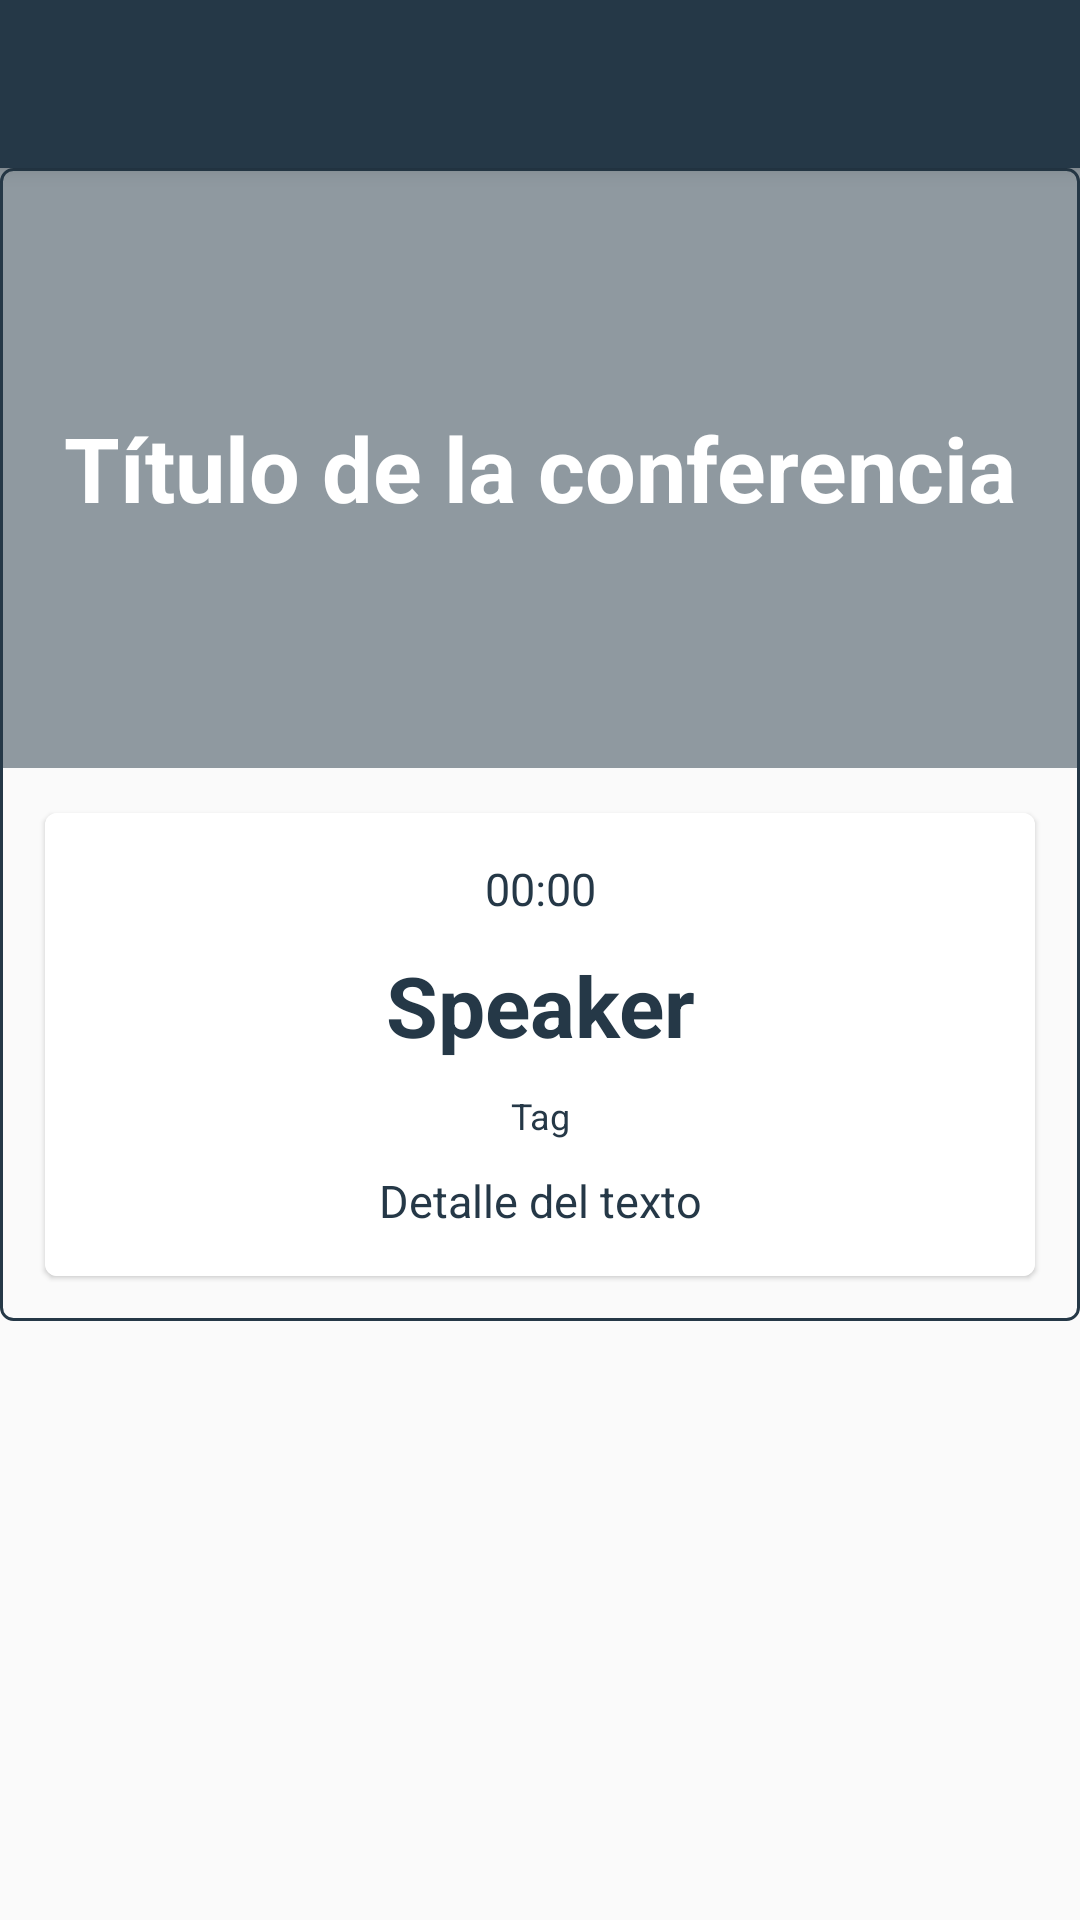

The Android layout XML behind this screen, and the referenced resources:
<!-- AndroidManifest.xml: application theme AppTheme -->
<!-- res/layout/fragment_schedule_detail_dialog.xml -->
<?xml version="1.0" encoding="utf-8"?>
<androidx.coordinatorlayout.widget.CoordinatorLayout xmlns:android="http://schemas.android.com/apk/res/android"
    xmlns:app="http://schemas.android.com/apk/res-auto"
    xmlns:tools="http://schemas.android.com/tools"
    android:layout_width="match_parent"
    android:layout_height="match_parent"

    tools:context=".view.ui.fragments.ScheduleDetailDialogFragment">

    <com.google.android.material.appbar.AppBarLayout

        android:layout_width="match_parent"
        android:layout_height="wrap_content">
        <Toolbar
            android:id="@+id/toolbarConference"
            android:layout_width="match_parent"
            android:layout_height="wrap_content"/>
    </com.google.android.material.appbar.AppBarLayout>

    <FrameLayout
        android:layout_width="match_parent"
        android:layout_height="match_parent"
        app:layout_behavior="com.google.android.material.appbar.AppBarLayout$ScrollingViewBehavior">

        <ScrollView
            android:layout_width="match_parent"
            android:layout_height="match_parent">

            <LinearLayout
                android:layout_width="match_parent"
                android:layout_height="match_parent"
                android:orientation="vertical"
                android:background="@drawable/shape_parrafo">

                <RelativeLayout
                    android:layout_width="match_parent"
                    android:layout_height="200dp">

                    <ImageView
                        android:layout_width="match_parent"
                        android:layout_height="wrap_content"
                        android:scaleType="centerCrop"
                        android:src="@drawable/platzi_conf_2" />

                    <View
                        android:layout_width="match_parent"
                        android:layout_height="match_parent"
                        android:alpha="0.5"
                        android:background="@color/colorPrimary" />

                    <TextView
                        android:id="@+id/tvDetailScheduleConferenceTitle"
                        android:layout_width="match_parent"
                        android:layout_height="wrap_content"
                        android:layout_centerInParent="true"
                        android:ellipsize="end"
                        android:gravity="center"
                        android:lines="1"
                        android:text="Título de la conferencia"
                        android:textColor="#FFFFFF"
                        android:textSize="30sp"
                        android:textStyle="bold" />

                </RelativeLayout>

                <androidx.cardview.widget.CardView
                    android:layout_width="match_parent"
                    android:layout_height="wrap_content"
                    android:layout_margin="15dp"
                    app:cardCornerRadius="4dp"
                    app:cardElevation="1dp">

                    <LinearLayout
                        android:layout_width="match_parent"
                        android:layout_height="wrap_content"
                        android:orientation="vertical"
                        android:background="@color/colorWhite"
                        android:padding="10dp">

                        <TextView
                            android:id="@+id/tvDetailConferenceHour"
                            android:layout_width="match_parent"
                            android:layout_height="wrap_content"
                            android:layout_margin="5dp"
                            android:gravity="center_horizontal"
                            android:text="00:00"
                            android:textColor="@color/colorPrimary"
                            android:textSize="15sp" />

                        <TextView
                            android:id="@+id/tvDetailConferenceSpeaker"
                            android:layout_width="match_parent"
                            android:layout_height="wrap_content"
                            android:layout_margin="5dp"
                            android:gravity="center_horizontal"
                            android:text="Speaker"
                            android:textColor="@color/colorPrimary"
                            android:textSize="28sp"
                            android:textStyle="bold" />

                        <TextView
                            android:id="@+id/tvDetailTag"
                            android:layout_width="match_parent"
                            android:layout_height="wrap_content"
                            android:layout_margin="5dp"
                            android:gravity="center_horizontal"
                            android:text="Tag"
                            android:textColor="@color/colorPrimary"
                            android:textSize="12sp"/>

                        <TextView
                            android:id="@+id/tvDetailConferenceDescription"
                            android:layout_width="match_parent"
                            android:layout_height="wrap_content"
                            android:layout_margin="5dp"
                            android:gravity="center_horizontal"
                            android:text="Detalle del texto"
                            android:textColor="@color/colorPrimary"
                            android:textSize="15sp"
                            />


                    </LinearLayout>


                </androidx.cardview.widget.CardView>

            </LinearLayout>
        </ScrollView>

    </FrameLayout>

</androidx.coordinatorlayout.widget.CoordinatorLayout>
<!-- resources referenced by this layout -->
<resources>
  <color name="colorPrimary">#253847</color>
  <color name="colorWhite">#FFF</color>
  <!-- drawable shape_parrafo (drawable) -->
  <?xml version="1.0" encoding="utf-8"?>
  <shape
      xmlns:android="http://schemas.android.com/apk/res/android">
      <corners
          android:radius="4dp">
      </corners>
      <stroke
          android:color="@color/colorPrimary"
          android:width="1dp">
  
      </stroke>
  
  </shape>
  <style name="AppTheme" parent="Theme.AppCompat.Light.NoActionBar">
  
          
          <item name="colorPrimary">@color/colorPrimary</item>
          <item name="colorPrimaryDark">@color/colorPrimaryDark</item>
          <item name="colorAccent">@color/colorAccent</item>
          <item name="android:windowFullscreen">false</item>
          <item name="android:windowNoTitle">true</item>
      </style>
  <color name="colorPrimaryDark">#1E303A</color>
  <color name="colorAccent">#93CA3D</color>
</resources>
